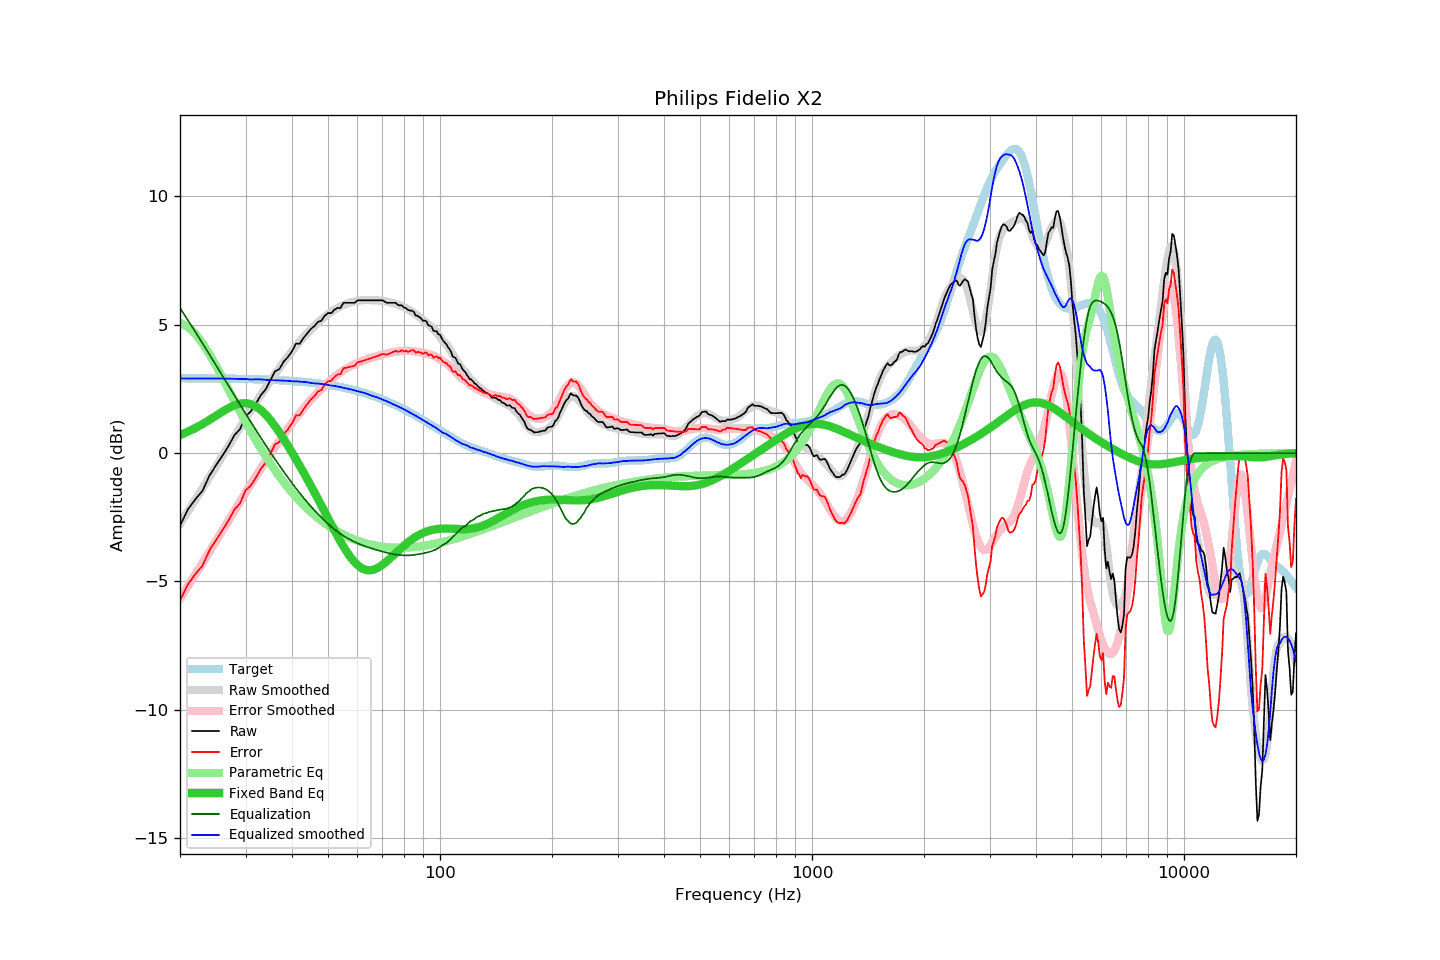

The table this chart was drawn from, first rows:
frequency, raw, error, smoothed, error_smoothed, equalization, parametric_eq, equalized_raw, equalized_smoothed, target
20, -2.83, -5.75, -2.75, -5.66, 5.66, 0.71, 2.83, 2.91, 2.92
21, -2.20, -5.11, -2.27, -5.18, 5.18, 0.83, 2.99, 2.91, 2.92
22, -1.80, -4.71, -1.81, -4.72, 4.72, 0.98, 2.93, 2.91, 2.92
23, -1.47, -4.38, -1.37, -4.28, 4.28, 1.13, 2.81, 2.91, 2.91
24, -0.88, -3.79, -0.93, -3.84, 3.84, 1.29, 2.97, 2.91, 2.91
25, -0.48, -3.38, -0.52, -3.42, 3.42, 1.46, 2.95, 2.91, 2.91
26, -0.11, -3.01, -0.12, -3.02, 3.02, 1.61, 2.91, 2.90, 2.91
27, 0.27, -2.63, 0.27, -2.63, 2.63, 1.75, 2.90, 2.90, 2.90
28, 0.69, -2.20, 0.64, -2.25, 2.25, 1.86, 2.95, 2.90, 2.90
29, 0.93, -1.96, 1.00, -1.89, 1.89, 1.93, 2.83, 2.89, 2.89
30, 1.43, -1.45, 1.34, -1.54, 1.54, 1.95, 2.98, 2.89, 2.89
31, 1.62, -1.26, 1.65, -1.21, 1.21, 1.91, 2.84, 2.87, 2.88
32, 1.92, -0.95, 1.98, -0.90, 0.90, 1.82, 2.82, 2.87, 2.88
33, 2.26, -0.61, 2.28, -0.59, 0.59, 1.68, 2.86, 2.87, 2.87
34, 2.48, -0.38, 2.55, -0.31, 0.31, 1.50, 2.79, 2.86, 2.86
35, 2.84, -0.01, 2.82, -0.03, 0.03, 1.29, 2.87, 2.85, 2.86
36, 3.18, 0.34, 3.08, 0.23, -0.23, 1.06, 2.95, 2.84, 2.85
37, 3.27, 0.43, 3.32, 0.48, -0.48, 0.81, 2.79, 2.83, 2.84
38, 3.56, 0.73, 3.55, 0.72, -0.72, 0.55, 2.84, 2.83, 2.83
39, 3.74, 0.92, 3.77, 0.95, -0.95, 0.29, 2.79, 2.82, 2.82
40, 3.96, 1.15, 3.97, 1.17, -1.17, 0.03, 2.80, 2.80, 2.81
41, 4.26, 1.47, 4.17, 1.37, -1.37, -0.24, 2.89, 2.80, 2.80
42, 4.26, 1.48, 4.35, 1.57, -1.57, -0.50, 2.70, 2.79, 2.79
43, 4.49, 1.72, 4.52, 1.75, -1.75, -0.76, 2.75, 2.77, 2.77
44, 4.67, 1.91, 4.68, 1.92, -1.92, -1.02, 2.75, 2.76, 2.76
45, 4.84, 2.10, 4.82, 2.08, -2.08, -1.28, 2.76, 2.73, 2.74
46, 4.95, 2.22, 4.95, 2.24, -2.24, -1.54, 2.72, 2.72, 2.73
47, 5.11, 2.40, 5.09, 2.38, -2.38, -1.79, 2.74, 2.71, 2.71
48, 5.15, 2.46, 5.21, 2.51, -2.51, -2.04, 2.64, 2.69, 2.70
49, 5.35, 2.68, 5.32, 2.64, -2.64, -2.29, 2.71, 2.68, 2.68
50, 5.45, 2.80, 5.41, 2.76, -2.76, -2.53, 2.70, 2.65, 2.66
51, 5.45, 2.81, 5.50, 2.87, -2.87, -2.77, 2.59, 2.63, 2.64
52, 5.58, 2.97, 5.59, 2.97, -2.97, -3.00, 2.62, 2.62, 2.62
53, 5.65, 3.06, 5.65, 3.06, -3.06, -3.23, 2.60, 2.60, 2.60
54, 5.65, 3.08, 5.71, 3.14, -3.14, -3.44, 2.51, 2.57, 2.57
55, 5.85, 3.30, 5.77, 3.22, -3.22, -3.63, 2.63, 2.55, 2.55
56, 5.85, 3.33, 5.81, 3.29, -3.29, -3.82, 2.56, 2.52, 2.53
57, 5.85, 3.35, 5.85, 3.35, -3.35, -3.98, 2.50, 2.50, 2.50
58, 5.85, 3.38, 5.88, 3.41, -3.41, -4.13, 2.44, 2.47, 2.47
59, 5.85, 3.41, 5.90, 3.46, -3.46, -4.26, 2.39, 2.44, 2.45
60, 5.95, 3.53, 5.93, 3.51, -3.51, -4.36, 2.44, 2.41, 2.42
61, 5.95, 3.56, 5.95, 3.56, -3.56, -4.44, 2.40, 2.39, 2.39
62, 5.95, 3.59, 5.96, 3.60, -3.60, -4.50, 2.36, 2.36, 2.36
63, 5.95, 3.62, 5.96, 3.63, -3.63, -4.54, 2.32, 2.33, 2.33
64, 5.95, 3.66, 5.97, 3.67, -3.67, -4.56, 2.29, 2.30, 2.30
65, 5.95, 3.69, 5.96, 3.70, -3.70, -4.56, 2.25, 2.26, 2.27
66, 5.95, 3.72, 5.96, 3.73, -3.73, -4.55, 2.22, 2.23, 2.23
67, 5.95, 3.75, 5.96, 3.76, -3.76, -4.52, 2.20, 2.20, 2.20
68, 5.95, 3.79, 5.95, 3.79, -3.79, -4.47, 2.17, 2.16, 2.17
69, 5.95, 3.82, 5.94, 3.81, -3.81, -4.42, 2.14, 2.13, 2.13
70, 5.95, 3.86, 5.93, 3.84, -3.84, -4.36, 2.12, 2.09, 2.09
71, 5.90, 3.85, 5.91, 3.86, -3.86, -4.29, 2.04, 2.05, 2.06
72, 5.85, 3.83, 5.90, 3.88, -3.88, -4.21, 1.97, 2.02, 2.02
73, 5.85, 3.87, 5.88, 3.90, -3.90, -4.14, 1.95, 1.98, 1.98
74, 5.85, 3.91, 5.86, 3.92, -3.92, -4.06, 1.93, 1.94, 1.94
75, 5.85, 3.95, 5.84, 3.94, -3.94, -3.98, 1.92, 1.90, 1.91
76, 5.85, 3.99, 5.81, 3.95, -3.95, -3.90, 1.90, 1.86, 1.87
77, 5.77, 3.95, 5.79, 3.96, -3.96, -3.82, 1.81, 1.82, 1.83
78, 5.75, 3.97, 5.75, 3.97, -3.97, -3.75, 1.78, 1.78, 1.79
79, 5.75, 4.01, 5.72, 3.98, -3.98, -3.67, 1.77, 1.74, 1.75
... 553 more rows
